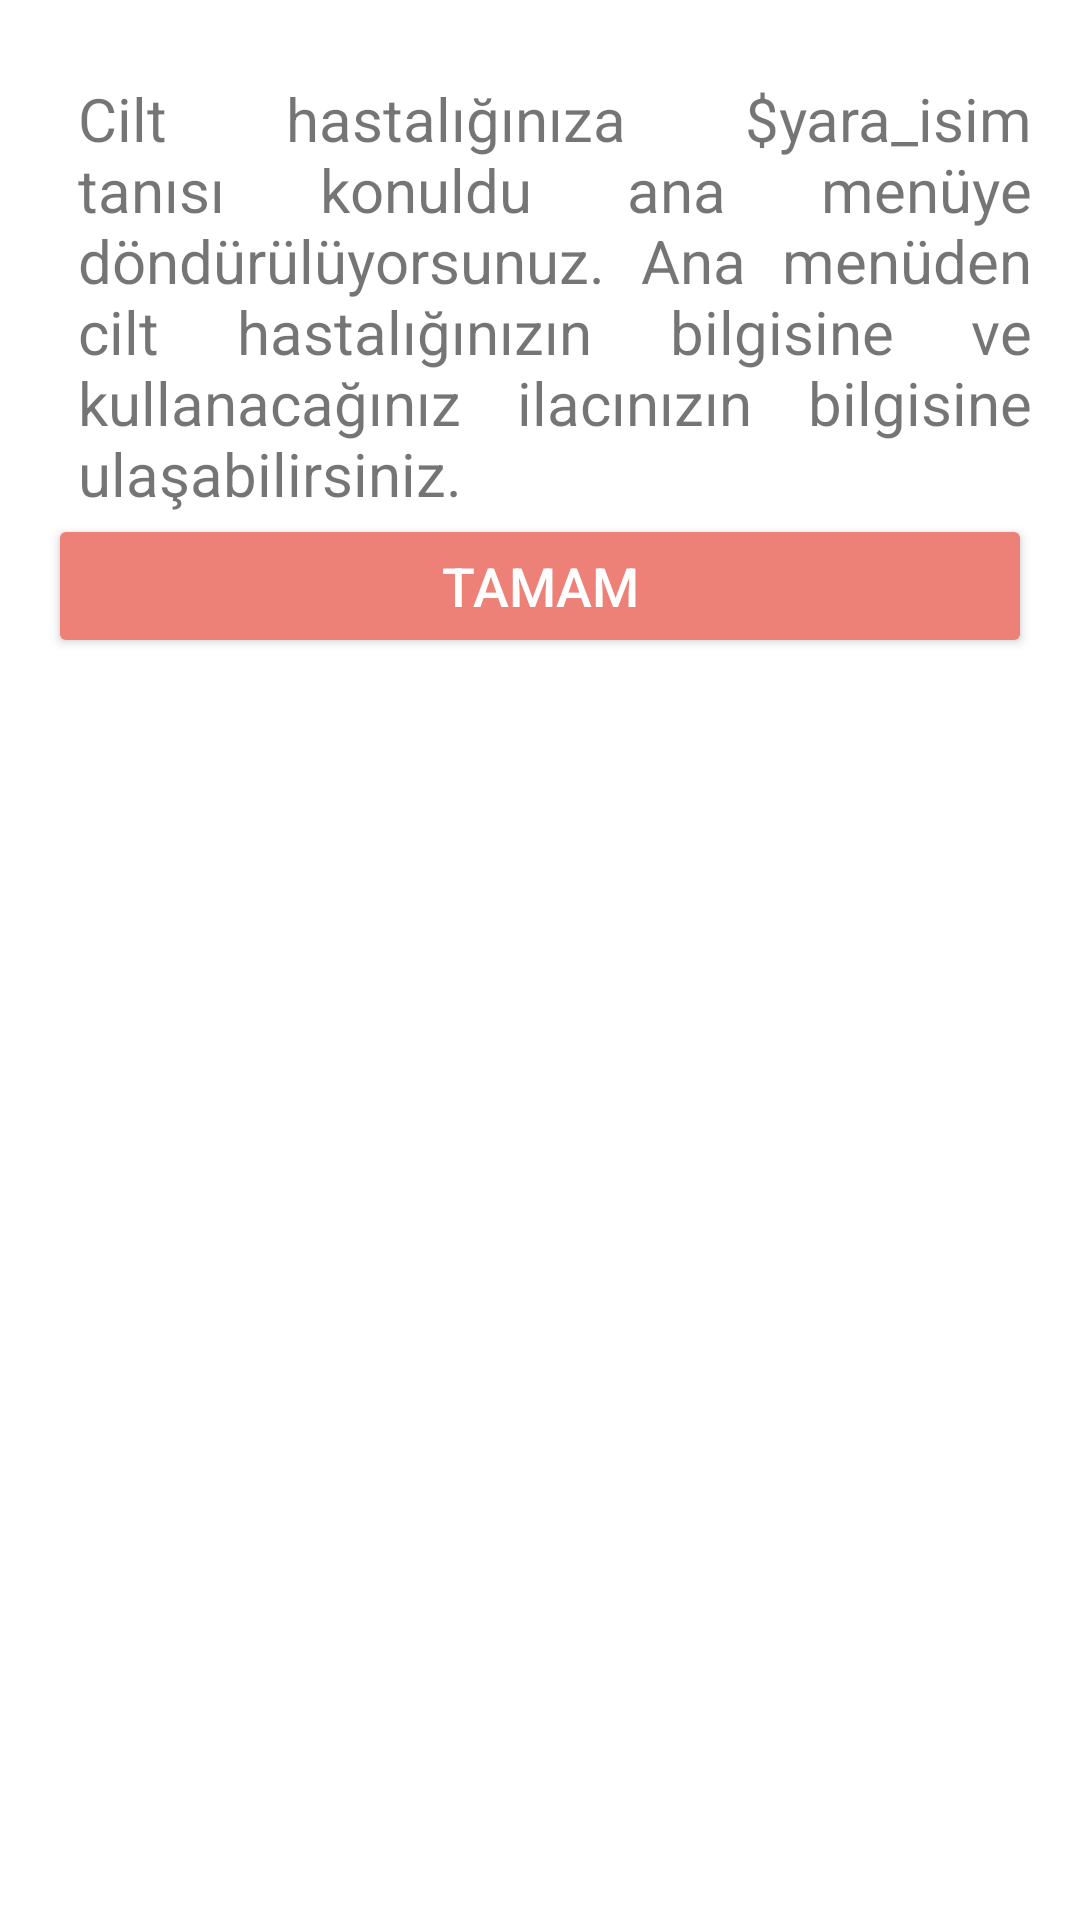

Produce the Android XML layout that renders to this screen, including the resource entries it uses.
<!-- AndroidManifest.xml: application theme Theme.Yara_Tanıma_ve_İlaç_Önerisi_Uygulaması -->
<!-- res/layout/custom_dialog.xml -->
<?xml version="1.0" encoding="utf-8"?>
<LinearLayout xmlns:android="http://schemas.android.com/apk/res/android"
    android:layout_width="wrap_content"
    android:layout_height="wrap_content"
    android:orientation="vertical"
    android:padding="16dp"
  >




        <TextView
            android:id="@+id/messageTextView"
            android:layout_width="match_parent"
            android:layout_height="wrap_content"
            android:textSize="20sp"
            android:paddingLeft="10dp"
            android:paddingTop="10dp"
            android:justificationMode="inter_word"
            android:text="Cilt hastalığınıza $yara_isim tanısı konuldu ana menüye döndürülüyorsunuz. Ana menüden cilt hastalığınızın bilgisine ve kullanacağınız ilacınızın bilgisine ulaşabilirsiniz." />


        <Button
            android:id="@+id/okButton"
            android:layout_width="match_parent"
            android:layout_height="wrap_content"
            android:text="Tamam"
            android:layout_gravity="center"
            android:backgroundTint="#ED8077"
            android:textColor="#FFFFFF"
            android:textSize="18sp" />



</LinearLayout>
<!-- resources referenced by this layout -->
<resources>
  <style name="Theme.Yara_Tanıma_ve_İlaç_Önerisi_Uygulaması" parent="Theme.MaterialComponents.DayNight.NoActionBar">
          
          <item name="colorPrimary">@color/purple_500</item>
          <item name="colorPrimaryVariant">@color/purple_700</item>
          <item name="colorOnPrimary">@color/white</item>
          
          <item name="colorSecondary">@color/teal_200</item>
          <item name="colorSecondaryVariant">@color/teal_700</item>
          <item name="colorOnSecondary">@color/black</item>
          
          <item name="android:statusBarColor">?attr/colorPrimaryVariant</item>
          
      </style>
  <!-- not gathered from this repository: default colours our renderer supplied (Android Studio template values) -->
  <color name="purple_500">#FF6200EE</color>
  <color name="purple_700">#FF3700B3</color>
  <color name="teal_200">#FF03DAC5</color>
  <color name="teal_700">#FF018786</color>
  <color name="black">#FF000000</color>
  <color name="white">#FFFFFFFF</color>
</resources>
